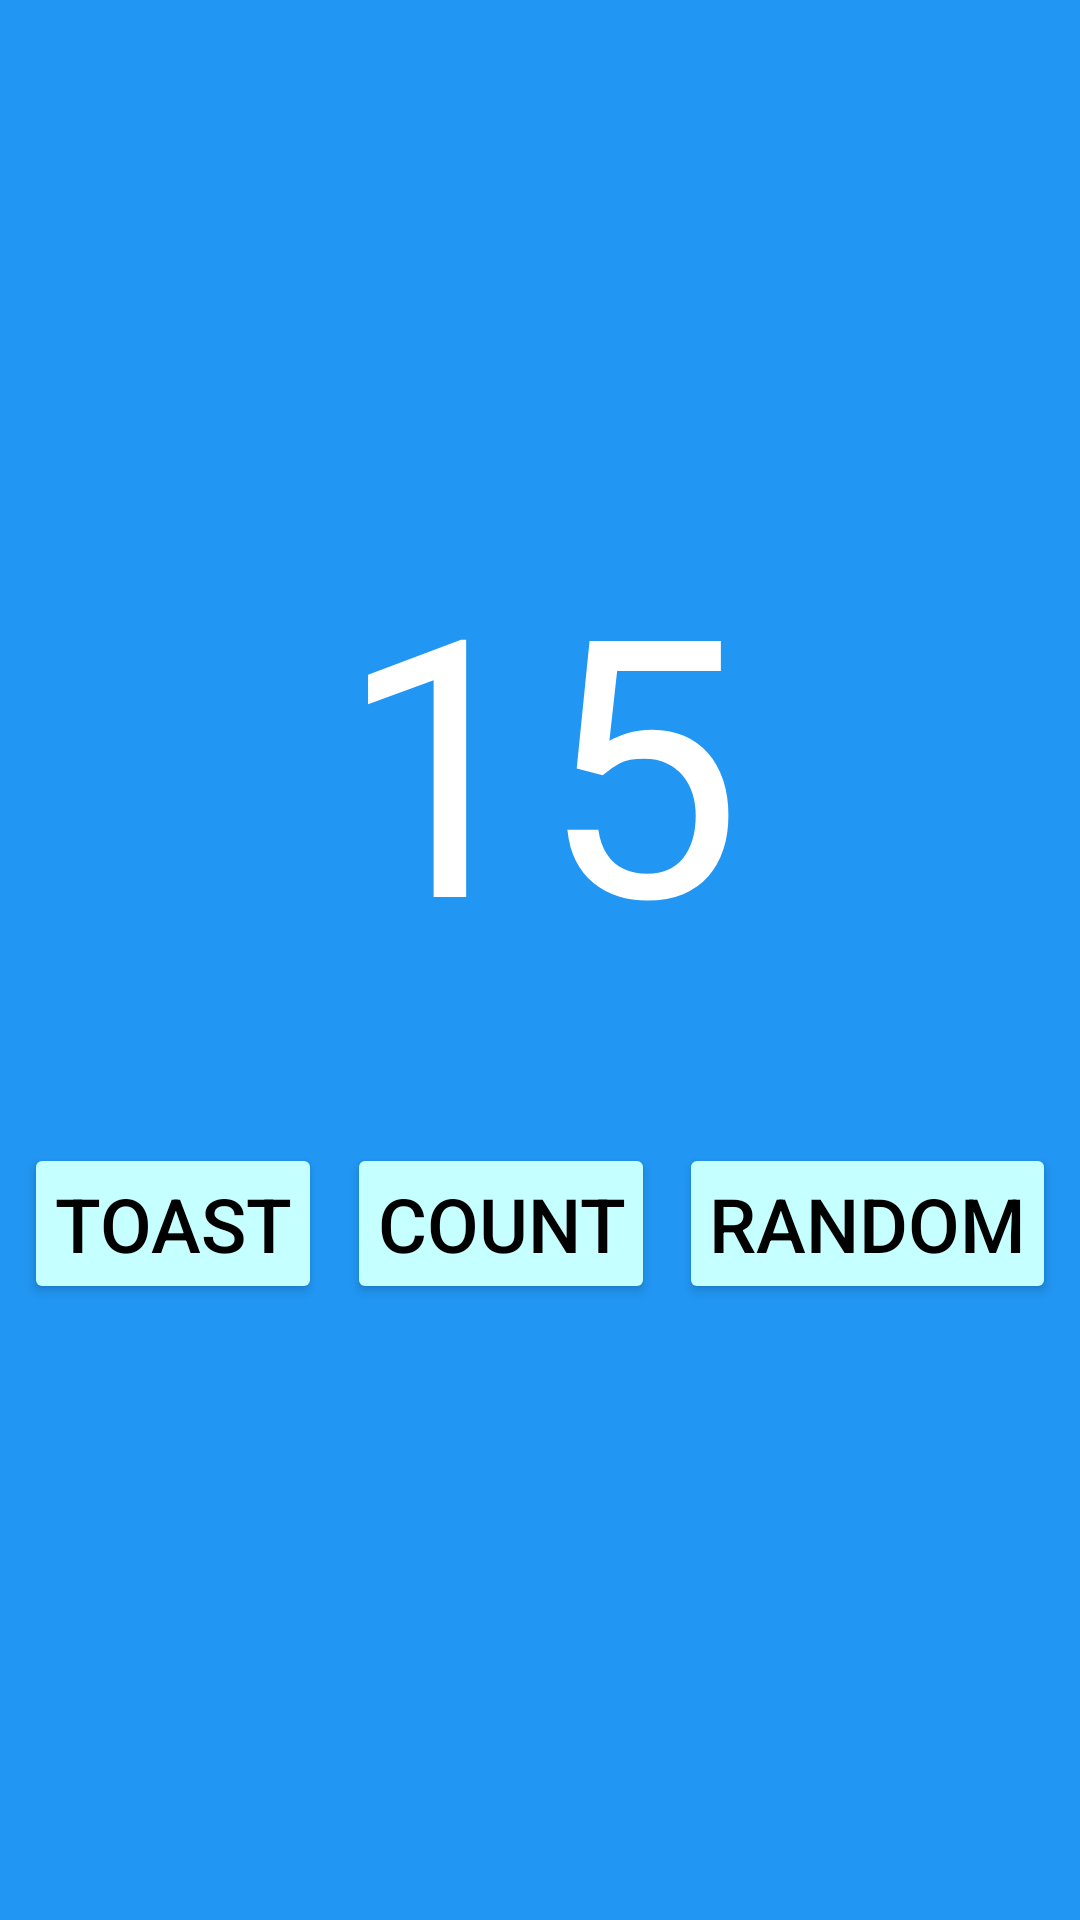

Layout XML and referenced resources for this Android screen:
<!-- AndroidManifest.xml: application theme Theme.Bcsd_task5 -->
<!-- res/layout/activity_main.xml -->
<?xml version="1.0" encoding="utf-8"?>
<androidx.constraintlayout.widget.ConstraintLayout xmlns:android="http://schemas.android.com/apk/res/android"
    xmlns:app="http://schemas.android.com/apk/res-auto"
    xmlns:tools="http://schemas.android.com/tools"
    android:layout_width="match_parent"
    android:layout_height="match_parent"
    android:background="#2196F3"
    tools:context=".MainActivity">

    <TextView
        android:id="@+id/text_number"
        android:layout_width="0dp"
        android:layout_height="300dp"
        android:gravity="center"
        android:text="15"
        android:textColor="#ffffff"
        android:textSize="120dp"
        app:layout_constraintBottom_toBottomOf="parent"
        app:layout_constraintEnd_toEndOf="parent"
        app:layout_constraintStart_toStartOf="parent"
        app:layout_constraintTop_toTopOf="parent"
        app:layout_constraintVertical_bias="0.3" />

    <FrameLayout
        android:id="@+id/frame"
        android:layout_width="match_parent"
        android:layout_height="match_parent"
        android:elevation="10dp"
        app:layout_constraintBottom_toBottomOf="parent"
        app:layout_constraintEnd_toEndOf="parent"
        app:layout_constraintStart_toStartOf="parent"
        app:layout_constraintTop_toTopOf="parent" />

    <Button
        android:id="@+id/toast_button"
        android:layout_width="wrap_content"
        android:layout_height="wrap_content"
        android:backgroundTint="#C6FFFF"
        android:elevation="0dp"
        android:padding="10dp"
        android:text="TOAST"
        android:textColor="#000000"
        android:textSize="25dp"
        app:layout_constraintBottom_toBottomOf="parent"
        app:layout_constraintEnd_toStartOf="@+id/count_button"
        app:layout_constraintStart_toStartOf="parent"
        app:layout_constraintTop_toTopOf="parent"
        app:layout_constraintVertical_bias="0.65" />

    <Button
        android:id="@+id/count_button"
        android:layout_width="wrap_content"
        android:layout_height="wrap_content"
        android:backgroundTint="#C6FFFF"
        android:elevation="0dp"
        android:padding="10dp"
        android:text="COUNT"
        android:textColor="#000000"
        android:textSize="25dp"
        app:layout_constraintBottom_toBottomOf="parent"
        app:layout_constraintEnd_toStartOf="@+id/random_button"
        app:layout_constraintStart_toEndOf="@+id/toast_button"
        app:layout_constraintTop_toTopOf="parent"
        app:layout_constraintVertical_bias="0.65" />

    <Button
        android:id="@+id/random_button"
        android:layout_width="wrap_content"
        android:layout_height="wrap_content"
        android:backgroundTint="#C6FFFF"
        android:elevation="0dp"
        android:padding="10dp"
        android:text="RANDOM"
        android:textColor="#000000"
        android:textSize="25dp"
        app:layout_constraintBottom_toBottomOf="parent"
        app:layout_constraintEnd_toEndOf="parent"
        app:layout_constraintStart_toEndOf="@+id/count_button"
        app:layout_constraintTop_toTopOf="parent"
        app:layout_constraintVertical_bias="0.65" />

</androidx.constraintlayout.widget.ConstraintLayout>
<!-- resources referenced by this layout -->
<resources>
  <style name="Theme.Bcsd_task5" parent="Theme.MaterialComponents.DayNight.DarkActionBar">
          
          <item name="colorPrimary">@color/purple_500</item>
          <item name="colorPrimaryVariant">@color/purple_700</item>
          <item name="colorOnPrimary">@color/white</item>
          
          <item name="colorSecondary">@color/teal_200</item>
          <item name="colorSecondaryVariant">@color/teal_700</item>
          <item name="colorOnSecondary">@color/black</item>
          
          <item name="android:statusBarColor" tools:targetApi="l">?attr/colorPrimaryVariant</item>
          
      </style>
  <!-- not gathered from this repository: default colours our renderer supplied (Android Studio template values) -->
  <color name="purple_500">#FF6200EE</color>
  <color name="purple_700">#FF3700B3</color>
  <color name="teal_200">#FF03DAC5</color>
  <color name="teal_700">#FF018786</color>
  <color name="black">#FF000000</color>
  <color name="white">#FFFFFFFF</color>
</resources>
